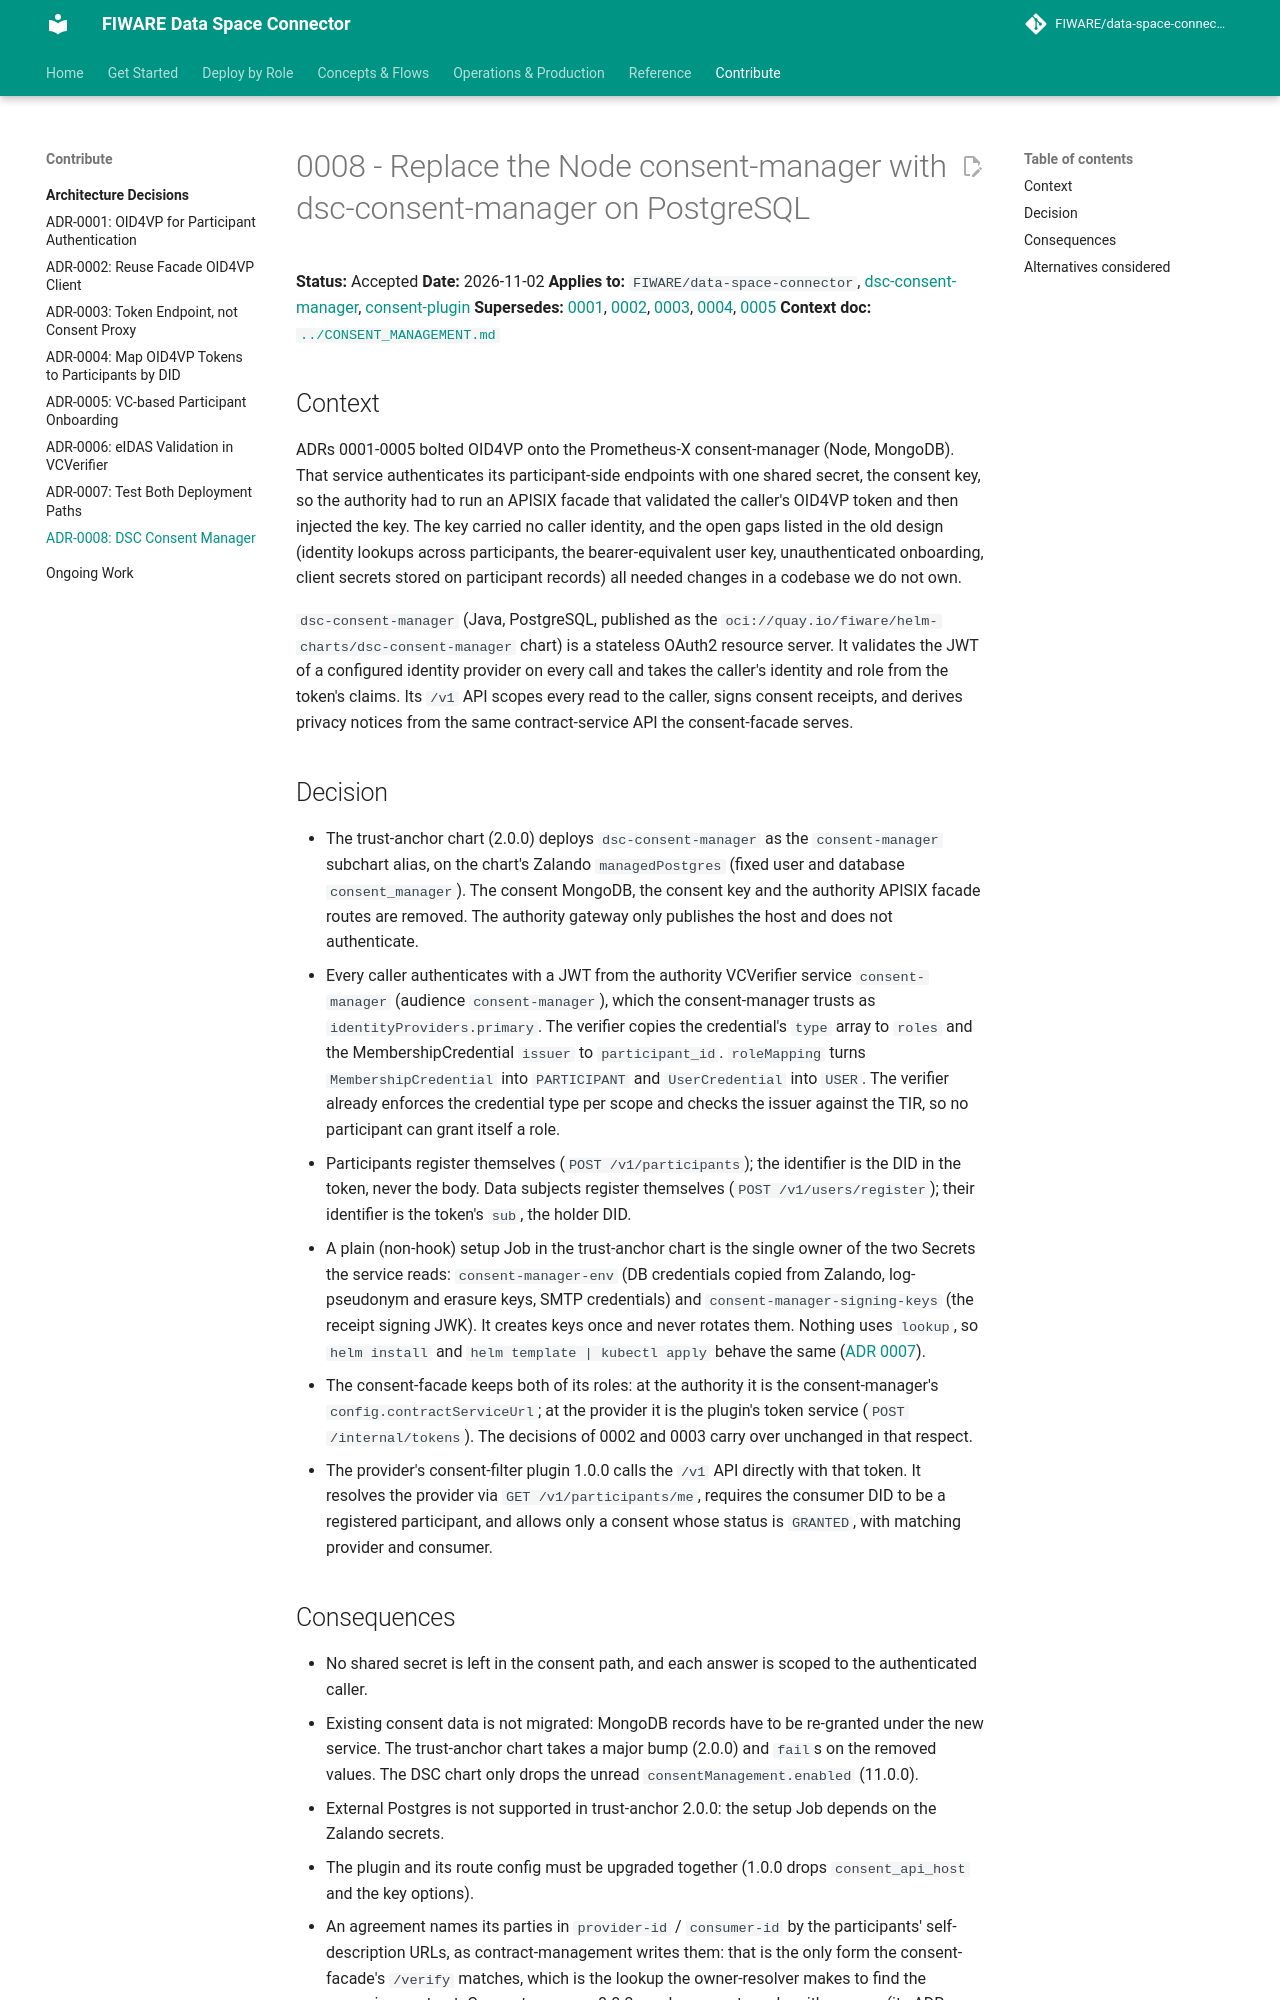

repository: FIWARE/data-space-connector · page: 11.48.7/adr/0008-dsc-consent-manager/index.html · generator: mkdocs

# 0008 - Replace the Node consent-manager with dsc-consent-manager on PostgreSQL

**Status:** Accepted
**Date:** 2026-11-02
**Applies to:** `FIWARE/data-space-connector`, [dsc-consent-manager](https://github.com/SEAMWARE/dsc-consent-manager), [consent-plugin](https://github.com/SEAMWARE/consent-plugin)
**Supersedes:** [0001](0001-oid4vp-for-participant-authentication.md), [0002](0002-reuse-facade-oid4vp-client.md), [0003](0003-token-endpoint-not-consent-proxy.md), [0004](0004-map-oid4vp-tokens-to-participants-by-did.md), [0005](0005-vc-based-participant-onboarding.md)
**Context doc:** [`../CONSENT_MANAGEMENT.md`](../CONSENT_MANAGEMENT.md)

## Context

ADRs 0001-0005 bolted OID4VP onto the Prometheus-X consent-manager (Node, MongoDB). That service
authenticates its participant-side endpoints with one shared secret, the consent key, so the
authority had to run an APISIX facade that validated the caller's OID4VP token and then injected the
key. The key carried no caller identity, and the open gaps listed in the old design (identity lookups
across participants, the bearer-equivalent user key, unauthenticated onboarding, client secrets stored
on participant records) all needed changes in a codebase we do not own.

`dsc-consent-manager` (Java, PostgreSQL, published as the
`oci://quay.io/fiware/helm-charts/dsc-consent-manager` chart) is a stateless OAuth2 resource server.
It validates the JWT of a configured identity provider on every call and takes the caller's identity
and role from the token's claims. Its `/v1` API scopes every read to the caller, signs consent
receipts, and derives privacy notices from the same contract-service API the consent-facade serves.

## Decision

- The trust-anchor chart (2.0.0) deploys `dsc-consent-manager` as the `consent-manager` subchart
  alias, on the chart's Zalando `managedPostgres` (fixed user and database `consent_manager`). The
  consent MongoDB, the consent key and the authority APISIX facade routes are removed. The authority
  gateway only publishes the host and does not authenticate.
- Every caller authenticates with a JWT from the authority VCVerifier service `consent-manager`
  (audience `consent-manager`), which the consent-manager trusts as `identityProviders.primary`. The
  verifier copies the credential's `type` array to `roles` and the MembershipCredential `issuer` to
  `participant_id`. `roleMapping` turns `MembershipCredential` into `PARTICIPANT` and
  `UserCredential` into `USER`. The verifier already enforces the credential type per scope and
  checks the issuer against the TIR, so no participant can grant itself a role.
- Participants register themselves (`POST /v1/participants`); the identifier is the DID in the
  token, never the body. Data subjects register themselves (`POST /v1/users/register`); their
  identifier is the token's `sub`, the holder DID.
- A plain (non-hook) setup Job in the trust-anchor chart is the single owner of the two Secrets the
  service reads: `consent-manager-env` (DB credentials copied from Zalando, log-pseudonym and
  erasure keys, SMTP credentials) and `consent-manager-signing-keys` (the receipt signing JWK). It
  creates keys once and never rotates them. Nothing uses `lookup`, so `helm install` and
  `helm template | kubectl apply` behave the same ([ADR 0007](0007-test-both-deployment-paths.md)).
- The consent-facade keeps both of its roles: at the authority it is the consent-manager's
  `config.contractServiceUrl`; at the provider it is the plugin's token service
  (`POST /internal/tokens`). The decisions of 0002 and 0003 carry over unchanged in that respect.
- The provider's consent-filter plugin 1.0.0 calls the `/v1` API directly with that token. It
  resolves the provider via `GET /v1/participants/me`, requires the consumer DID to be a registered
  participant, and allows only a consent whose status is `GRANTED`, with matching provider and consumer.
